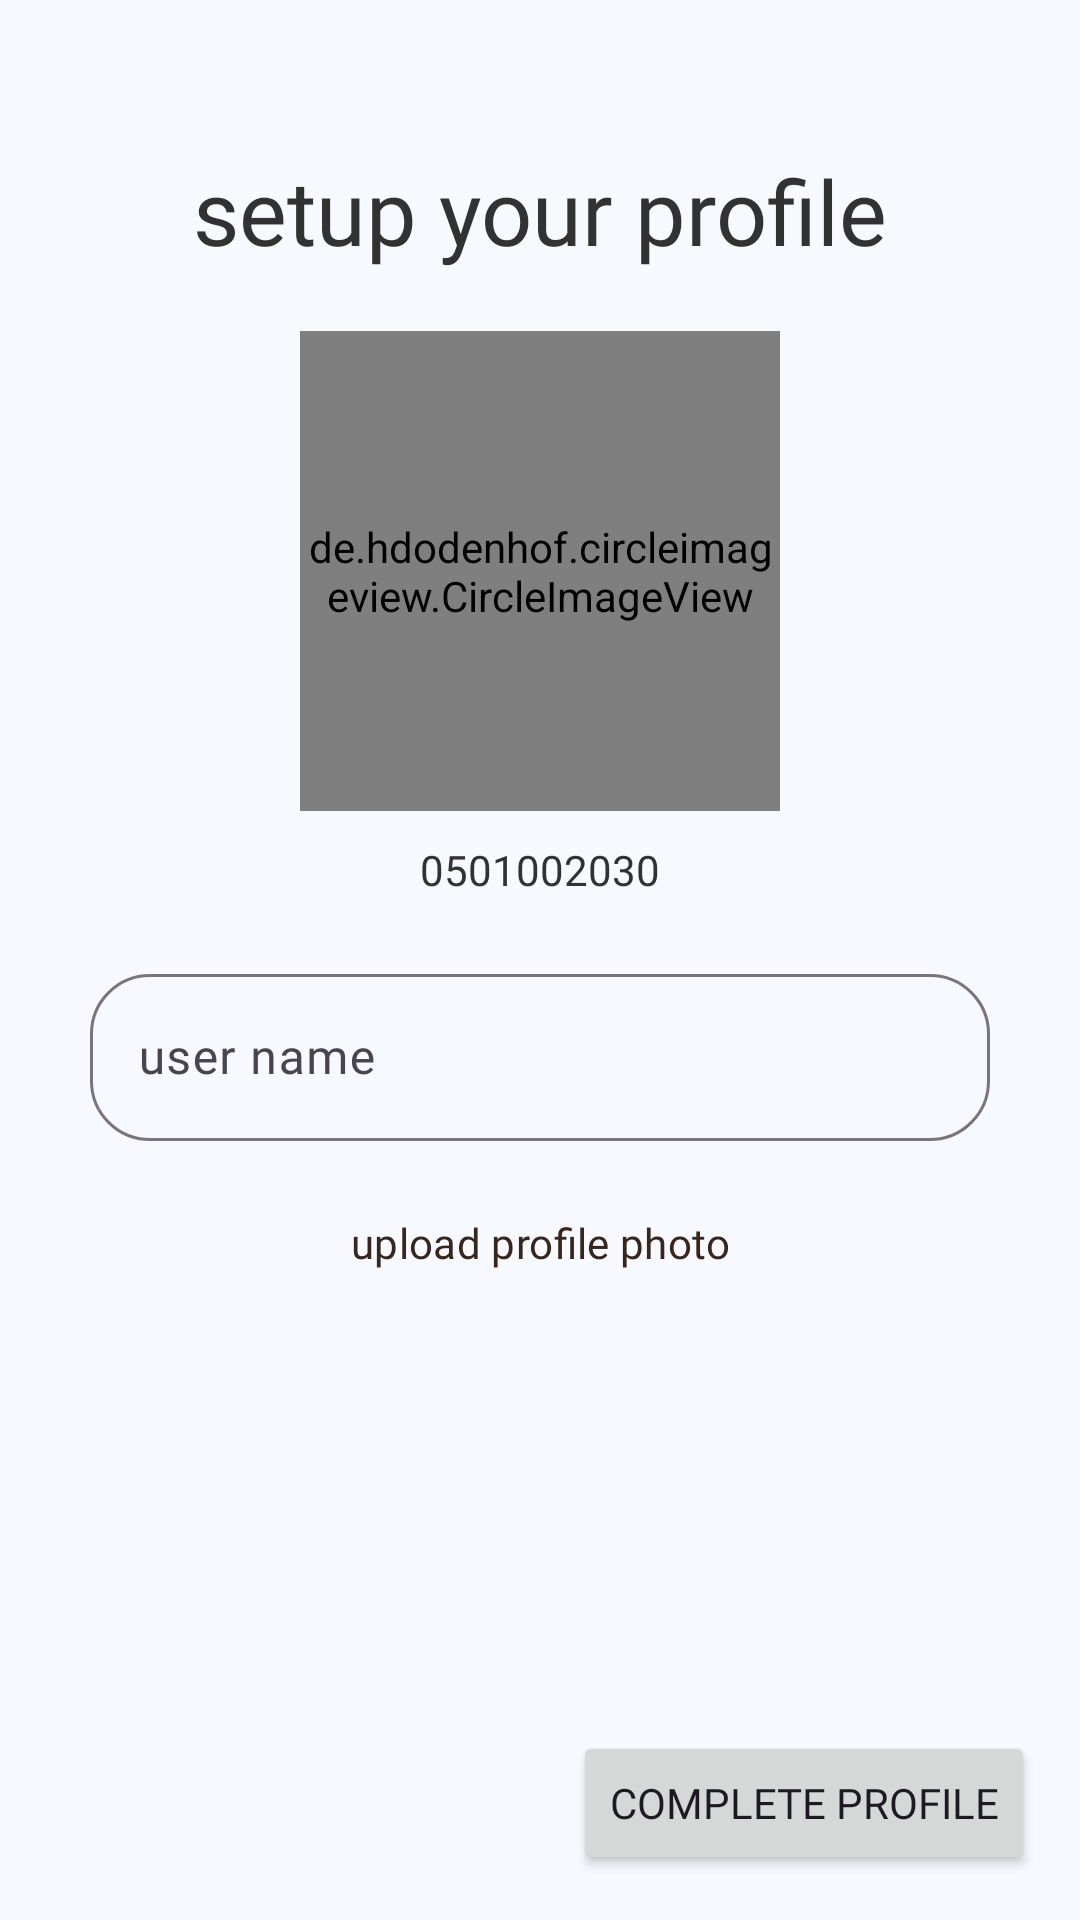

Layout XML and referenced resources for this Android screen:
<!-- AndroidManifest.xml: application theme Theme.Photoblocks -->
<!-- res/layout/activity_setup_user.xml -->
<?xml version="1.0" encoding="utf-8"?>
<androidx.constraintlayout.widget.ConstraintLayout xmlns:android="http://schemas.android.com/apk/res/android"
    xmlns:app="http://schemas.android.com/apk/res-auto"
    xmlns:tools="http://schemas.android.com/tools"
    android:layout_width="match_parent"
    android:layout_height="match_parent"
    android:background="@color/background"
    tools:context=".SetupUserActivity">

    <TextView
        android:id="@+id/textView2"
        android:layout_width="0dp"
        android:layout_height="wrap_content"
        android:layout_marginTop="50dp"
        android:fontFamily="@font/shrikhand"
        android:gravity="center"
        android:text="@string/setup_profile_title"
        android:textColor="@color/on_background"
        android:textSize="30sp"
        app:layout_constraintEnd_toEndOf="parent"
        app:layout_constraintStart_toStartOf="parent"
        app:layout_constraintTop_toTopOf="parent" />

    <de.hdodenhof.circleimageview.CircleImageView
        android:id="@+id/profilePhotoPreview"
        android:layout_width="160dp"
        android:layout_height="160dp"
        android:layout_marginTop="20dp"
        android:src="@drawable/default_profile_photo"
        app:layout_constraintEnd_toEndOf="parent"
        app:layout_constraintStart_toStartOf="parent"
        app:layout_constraintTop_toBottomOf="@+id/textView2" />

    <TextView
        android:id="@+id/phoneNumberPreview"
        android:layout_width="wrap_content"
        android:layout_height="wrap_content"
        android:layout_marginTop="10dp"
        android:text="0501002030"
        android:textColor="@color/on_background"
        app:layout_constraintEnd_toEndOf="parent"
        app:layout_constraintStart_toStartOf="parent"
        app:layout_constraintTop_toBottomOf="@+id/profilePhotoPreview" />

    <com.google.android.material.textfield.TextInputLayout
        android:id="@+id/textField"
        android:layout_width="wrap_content"
        android:layout_height="wrap_content"
        android:layout_marginTop="20dp"
        android:hint="@string/user_name"
        app:boxCornerRadiusBottomEnd="20dp"
        app:boxCornerRadiusBottomStart="20dp"
        app:boxCornerRadiusTopEnd="20dp"
        app:boxCornerRadiusTopStart="20dp"
        app:layout_constraintEnd_toEndOf="parent"
        app:layout_constraintStart_toStartOf="parent"
        app:layout_constraintTop_toBottomOf="@+id/phoneNumberPreview">

        <com.google.android.material.textfield.TextInputEditText
            android:id="@+id/userNameEditText"
            android:layout_width="300dp"
            android:layout_height="wrap_content"
            android:fontFamily="@font/manrope_medium"
            android:inputType="text"
            android:maxLines="1"
            android:textColor="@color/on_background"
            android:textColorHighlight="@color/background_variant"
            tools:ignore="TextContrastCheck,TouchTargetSizeCheck" />

    </com.google.android.material.textfield.TextInputLayout>

    <Button
        android:id="@+id/completeButton"
        android:layout_width="wrap_content"
        android:layout_height="wrap_content"
        android:layout_marginEnd="15dp"
        android:layout_marginBottom="15dp"
        android:fontFamily="@font/manrope_medium"
        android:onClick="onCompleteButtonPressed"
        android:text="@string/complete_profile"
        app:layout_constraintBottom_toBottomOf="parent"
        app:layout_constraintEnd_toEndOf="parent"
        app:layout_constraintWidth_max="500dp" />

    <Button
        android:id="@+id/uploadPhotoButton"
        style="@style/Widget.Material3.Button.OutlinedButton"
        android:layout_width="0dp"
        android:layout_height="wrap_content"
        android:layout_marginTop="10dp"
        android:fontFamily="@font/manrope_medium"
        android:text="@string/upload_profile_photo"
        android:textColor="@color/on_tertiary"
        app:icon="@drawable/icon_add_photo"
        app:iconGravity="textStart"
        app:iconTint="@color/on_tertiary"
        app:layout_constraintEnd_toEndOf="@+id/textField"
        app:layout_constraintStart_toStartOf="@+id/textField"
        app:layout_constraintTop_toBottomOf="@+id/invalidNameError"
        app:rippleColor="#03FFFFFF"
        app:strokeColor="@color/on_tertiary" />

    <TextView
        android:id="@+id/invalidNameError"
        android:layout_width="wrap_content"
        android:layout_height="wrap_content"
        android:layout_marginTop="5dp"
        android:background="@drawable/rounded_rectangle"
        android:backgroundTint="@color/error"
        android:padding="5dp"
        android:paddingStart="10dp"
        android:paddingEnd="10dp"
        android:text="please enter a valid number"
        android:textColor="@color/on_error"
        android:visibility="gone"
        app:layout_constraintEnd_toEndOf="@+id/textField"
        app:layout_constraintStart_toStartOf="@+id/textField"
        app:layout_constraintTop_toBottomOf="@+id/textField" />

    <ProgressBar
        android:id="@+id/loadingCircle"
        style="?android:attr/progressBarStyle"
        android:layout_width="wrap_content"
        android:layout_height="wrap_content"
        android:layout_marginBottom="10dp"
        android:visibility="invisible"
        app:layout_constraintBottom_toTopOf="@+id/completeButton"
        app:layout_constraintEnd_toEndOf="@+id/completeButton"
        app:layout_constraintStart_toStartOf="@+id/completeButton" />

</androidx.constraintlayout.widget.ConstraintLayout>
<!-- resources referenced by this layout -->
<resources>
  <color name="background">#F8F9FE</color>
  <color name="background_variant">#E4E7F8</color>
  <color name="error">#EA4235</color>
  <color name="on_background">#323232</color>
  <color name="on_error">#2D0A10</color>
  <color name="on_tertiary">#36261D</color>
  <!-- drawable default_profile_photo: png bitmap (drawable-v24, 44906 bytes) -->
  <!-- drawable icon_add_photo (drawable) -->
  <vector xmlns:android="http://schemas.android.com/apk/res/android"
      android:width="48dp"
      android:height="48dp"
      android:viewportWidth="48"
      android:viewportHeight="48">
    <path
        android:fillColor="#FF000000"
        android:pathData="M37.15,17.1q-0.8,0 -1.3,-0.5t-0.5,-1.3v-2.8h-2.8q-0.8,0 -1.3,-0.525t-0.5,-1.275q0,-0.8 0.5,-1.3t1.3,-0.5h2.8L35.35,6.05q0,-0.75 0.5,-1.275 0.5,-0.525 1.3,-0.525t1.3,0.525q0.5,0.525 0.5,1.275L38.95,8.9h2.8q0.8,0 1.3,0.5t0.5,1.3q0,0.75 -0.5,1.275 -0.5,0.525 -1.3,0.525h-2.8v2.8q0,0.8 -0.525,1.3t-1.275,0.5ZM14.25,33.9h19.1q0.8,0 1.125,-0.675 0.325,-0.675 -0.175,-1.275l-4.75,-6.35q-0.35,-0.5 -0.975,-0.5t-0.975,0.5l-5.35,7.05 -3.75,-4.9q-0.35,-0.5 -0.975,-0.5t-0.975,0.5l-3.3,4.2q-0.45,0.6 -0.125,1.275 0.325,0.675 1.125,0.675ZM9.25,43.25q-1.95,0 -3.35,-1.375Q4.5,40.5 4.5,38.55L4.5,9.45q0,-1.95 1.4,-3.35 1.4,-1.4 3.35,-1.4h18.5v11.7q0,0.7 0.5,1.225 0.5,0.525 1.2,0.525h0.4v0.35q0,0.65 0.475,1.125t1.075,0.475h11.65v18.45q0,1.95 -1.4,3.325 -1.4,1.375 -3.3,1.375Z"/>
  </vector>
  <string name="complete_profile">complete profile</string>
  <string name="setup_profile_title">setup your profile</string>
  <string name="upload_profile_photo">upload profile photo</string>
  <string name="user_name">user name</string>
  <style name="Theme.Photoblocks" parent="Theme.Material3.DayNight.NoActionBar">
          
          <item name="colorPrimary">@color/primary</item>
          <item name="colorPrimaryVariant">@color/primary</item>
          <item name="colorOnPrimary">@color/on_primary</item>
          
          <item name="colorSecondary">@color/primary</item>
          <item name="colorSecondaryVariant">@color/primary</item>
          <item name="colorOnSecondary">@color/on_primary</item>
          
          <item name="android:statusBarColor">@color/background</item>
          <item name="android:navigationBarColor">@color/background</item>
          
  
          
          <item name="android:windowActivityTransitions">true</item>
  
      </style>
  <color name="primary">#2F5DAA</color>
  <color name="on_primary">#FFFFFF</color>
</resources>
